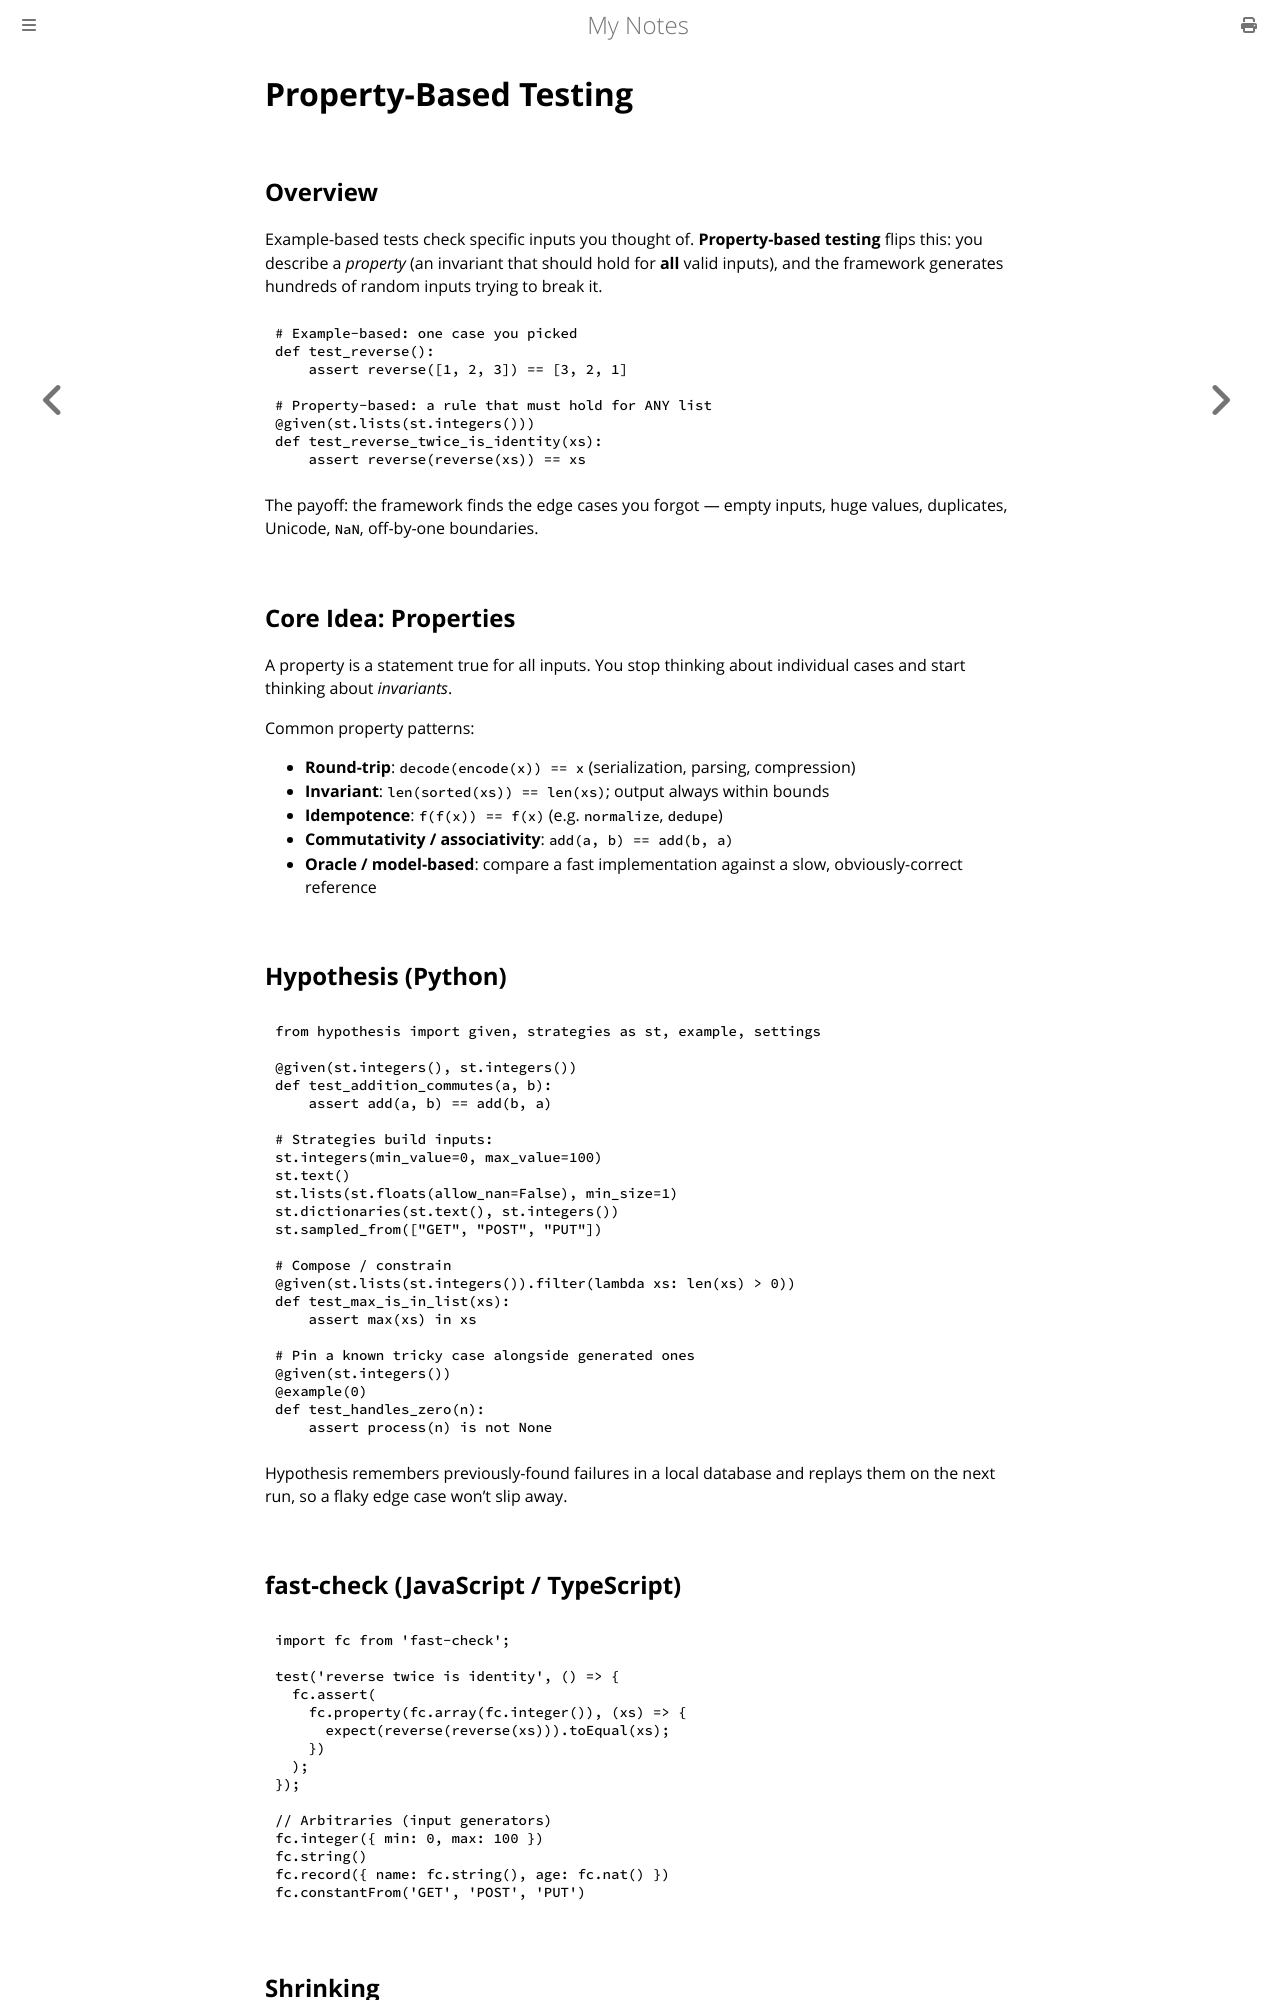

repository: paritystack/notes · page: testing/property_based_testing.html · generator: mdbook

# Property-Based Testing

## Overview

Example-based tests check specific inputs you thought of. **Property-based
testing** flips this: you describe a *property* (an invariant that should hold
for **all** valid inputs), and the framework generates hundreds of random
inputs trying to break it.

```python
# Example-based: one case you picked
def test_reverse():
    assert reverse([1, 2, 3]) == [3, 2, 1]

# Property-based: a rule that must hold for ANY list
@given(st.lists(st.integers()))
def test_reverse_twice_is_identity(xs):
    assert reverse(reverse(xs)) == xs
```

The payoff: the framework finds the edge cases you forgot — empty inputs, huge
values, duplicates, Unicode, `NaN`, off-by-one boundaries.

## Core Idea: Properties

A property is a statement true for all inputs. You stop thinking about
individual cases and start thinking about *invariants*.

Common property patterns:

- **Round-trip**: `decode(encode(x)) == x` (serialization, parsing, compression)
- **Invariant**: `len(sorted(xs)) == len(xs)`; output always within bounds
- **Idempotence**: `f(f(x)) == f(x)` (e.g. `normalize`, `dedupe`)
- **Commutativity / associativity**: `add(a, b) == add(b, a)`
- **Oracle / model-based**: compare a fast implementation against a slow,
  obviously-correct reference

## Hypothesis (Python)

```python
from hypothesis import given, strategies as st, example, settings

@given(st.integers(), st.integers())
def test_addition_commutes(a, b):
    assert add(a, b) == add(b, a)

# Strategies build inputs:
st.integers(min_value=0, max_value=100)
st.text()
st.lists(st.floats(allow_nan=False), min_size=1)
st.dictionaries(st.text(), st.integers())
st.sampled_from(["GET", "POST", "PUT"])

# Compose / constrain
@given(st.lists(st.integers()).filter(lambda xs: len(xs) > 0))
def test_max_is_in_list(xs):
    assert max(xs) in xs

# Pin a known tricky case alongside generated ones
@given(st.integers())
@example(0)
def test_handles_zero(n):
    assert process(n) is not None
```

Hypothesis remembers previously-found failures in a local database and replays
them on the next run, so a flaky edge case won't slip away.

## fast-check (JavaScript / TypeScript)

```javascript
import fc from 'fast-check';

test('reverse twice is identity', () => {
  fc.assert(
    fc.property(fc.array(fc.integer()), (xs) => {
      expect(reverse(reverse(xs))).toEqual(xs);
    })
  );
});

// Arbitraries (input generators)
fc.integer({ min: 0, max: 100 })
fc.string()
fc.record({ name: fc.string(), age: fc.nat() })
fc.constantFrom('GET', 'POST', 'PUT')
```
